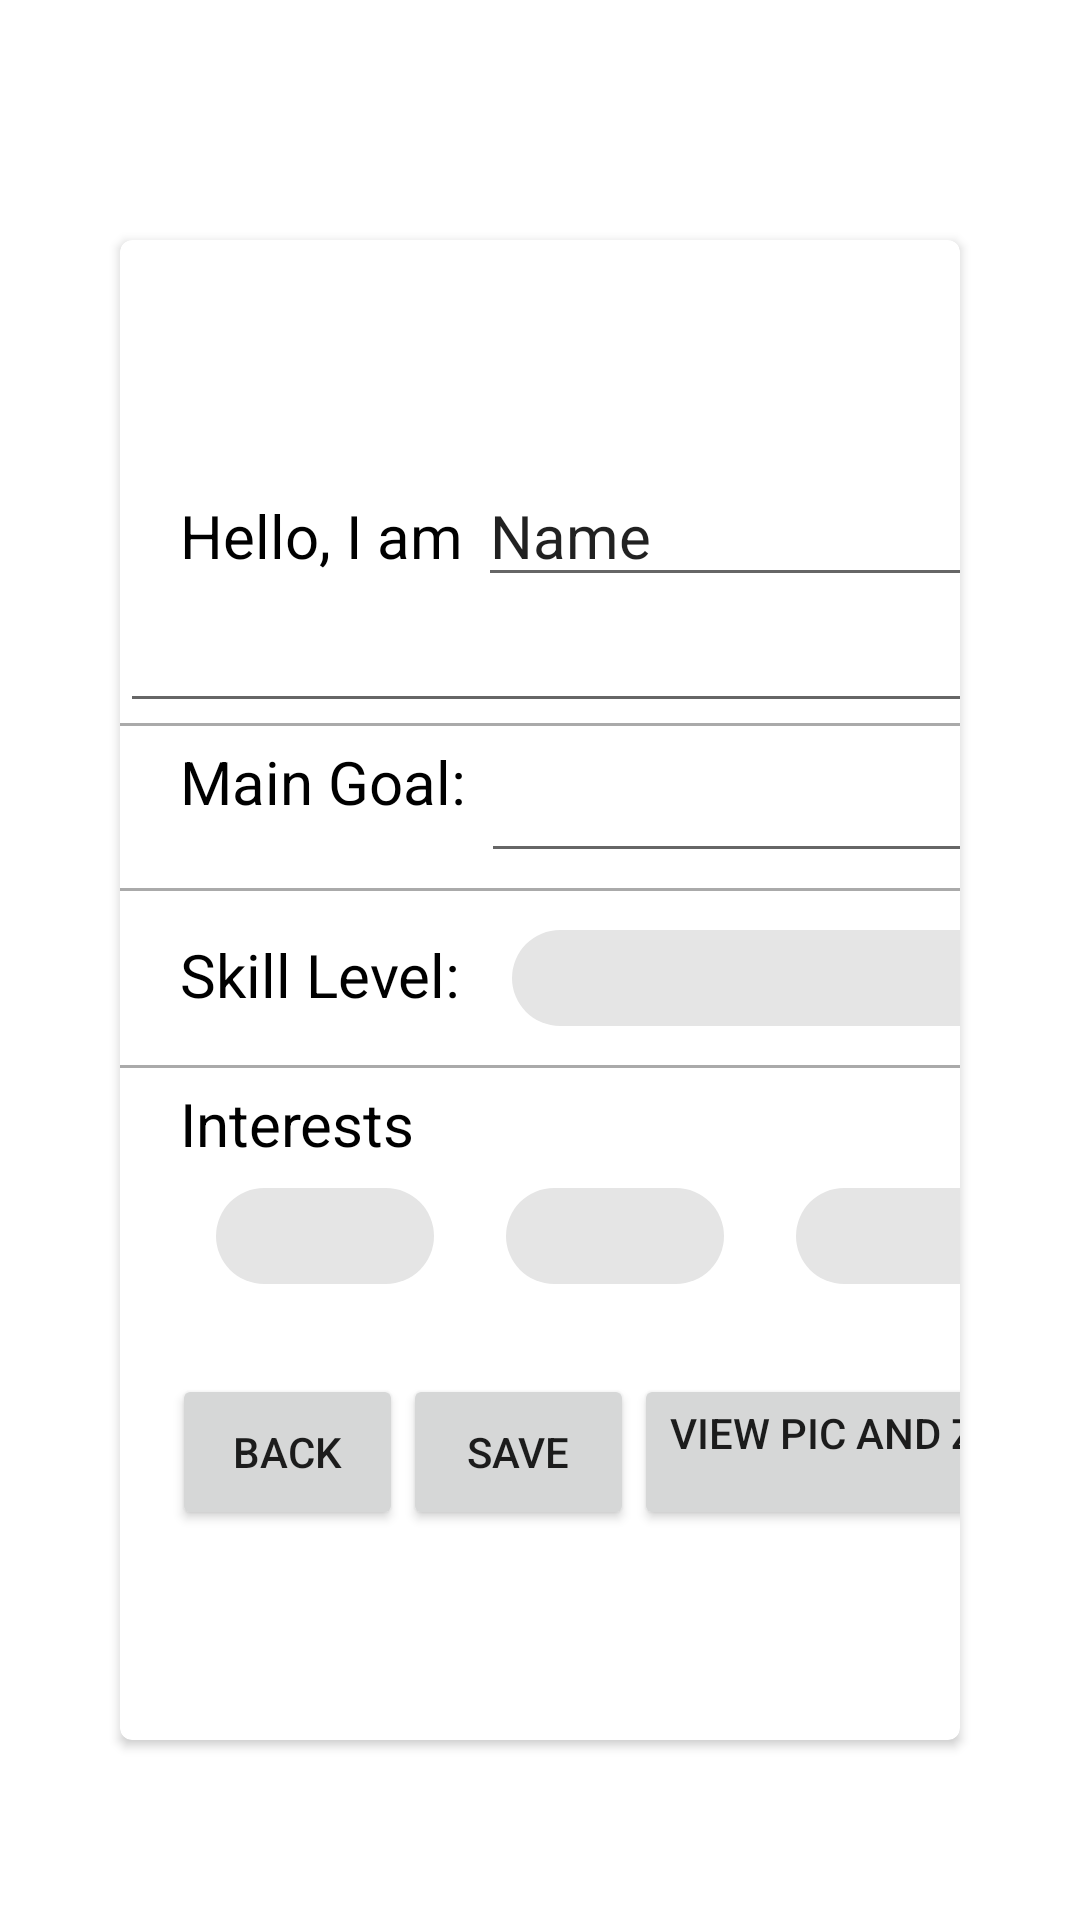

Reconstruct the res/layout file that produces this screen, plus the resources it refers to.
<!-- AndroidManifest.xml: application theme Theme.GymBuddy -->
<!-- res/layout/edit_user_bio.xml -->
<?xml version="1.0" encoding="utf-8"?>
<LinearLayout xmlns:android="http://schemas.android.com/apk/res/android"
    xmlns:app="http://schemas.android.com/apk/res-auto"
    xmlns:tools="http://schemas.android.com/tools"
    android:layout_width="match_parent"

    android:layout_height="match_parent"
    android:layout_gravity="center"
    android:clipToPadding="false"
    android:outlineProvider="bounds"
    android:paddingLeft="40sp"
    android:paddingTop="20sp"
    android:paddingRight="40sp"
    android:paddingBottom="0sp"
    tools:context=".EditUserActivity">

    <androidx.cardview.widget.CardView
        android:id="@+id/cardView"
        android:layout_width="wrap_content"
        android:layout_height="wrap_content"
        android:layout_gravity="center"
        android:elevation="2dp"
        app:cardCornerRadius="4dp">

        <LinearLayout
            android:layout_width="330dp"
            android:layout_height="500dp"
            android:gravity="center"
            android:orientation="vertical">

            <LinearLayout
                android:layout_width="match_parent"
                android:layout_height="wrap_content"
                android:orientation="horizontal"
                android:paddingLeft="20sp"
                android:paddingTop="5dp"
                android:paddingRight="20sp"
                android:paddingBottom="5dp">

                <TextView
                    android:id="@+id/intro"
                    android:layout_width="wrap_content"
                    android:layout_height="wrap_content"
                    android:gravity="center|left"
                    android:text="Hello, I am "
                    android:textColor="@android:color/black"
                    android:textSize="20sp" />

                <EditText
                    android:id="@+id/name"
                    android:layout_width="wrap_content"
                    android:layout_height="wrap_content"
                    android:layout_weight="1"
                    android:ems="10"
                    android:inputType="textPersonName"
                    android:text="Name"
                    android:textSize="20sp" />

            </LinearLayout>


            <EditText

                android:id="@+id/bio"
                android:layout_width="match_parent"
                android:layout_height="wrap_content"
                android:paddingLeft="20sp"
                android:paddingTop="5dp"
                android:paddingRight="20sp"
                android:paddingBottom="5dp"
                android:textColor="@android:color/black"
                android:textSize="20sp"
                tools:text="bio" />

            <View
                android:layout_width="match_parent"
                android:layout_height="1dp"
                android:background="@android:color/darker_gray" />

            <LinearLayout
                android:layout_width="match_parent"
                android:layout_height="wrap_content"
                android:orientation="horizontal"
                android:paddingLeft="20sp"
                android:paddingTop="5dp"
                android:paddingRight="20sp"
                android:paddingBottom="5dp">

                <TextView
                    android:layout_width="wrap_content"
                    android:layout_height="wrap_content"
                    android:gravity="center|left"
                    android:text="Main Goal: "
                    android:textColor="@android:color/black"
                    android:textSize="20sp" />


                <EditText
                    android:id="@+id/goal"
                    android:layout_width="198dp"
                    android:layout_height="44dp"
                    android:layout_gravity="bottom|left"
                    android:textColor="@android:color/black"
                    android:textSize="20sp"
                    tools:text="goal" />
            </LinearLayout>

            <View
                android:layout_width="match_parent"
                android:layout_height="1dp"
                android:background="@android:color/darker_gray" />

            <LinearLayout
                android:layout_width="match_parent"
                android:layout_height="wrap_content"
                android:orientation="horizontal"
                android:paddingLeft="20sp"
                android:paddingTop="5dp"
                android:paddingRight="20sp"
                android:paddingBottom="5dp">

                <TextView
                    android:layout_width="wrap_content"
                    android:layout_height="wrap_content"
                    android:gravity="center|left"
                    android:text="Skill Level: "
                    android:textColor="@android:color/black"
                    android:textSize="20sp" />

                <com.google.android.material.chip.Chip
                    android:id="@+id/skillLevel"
                    android:textAlignment="center"
                    android:layout_width="match_parent"
                    android:layout_height="wrap_content"

                    android:textColor="@android:color/black"
                    android:textSize="20sp"
                    tools:text="level" />
            </LinearLayout>

            <View
                android:layout_width="match_parent"
                android:layout_height="1dp"
                android:background="@android:color/darker_gray" />

            <LinearLayout
                android:layout_width="match_parent"
                android:layout_height="102dp"
                android:orientation="vertical"
                android:paddingLeft="20sp"
                android:paddingTop="5dp"
                android:paddingRight="20sp"
                android:paddingBottom="5dp">

                <TextView
                    android:layout_width="wrap_content"
                    android:layout_height="wrap_content"
                    android:gravity="center|left"
                    android:text="Interests "
                    android:textColor="@android:color/black"
                    android:textSize="20sp" />
                
                
                
                
                
                
                
                
                <LinearLayout
                    android:layout_width="match_parent"
                    android:layout_height="120dp"
                    android:orientation="horizontal">

                    <com.google.android.material.chip.Chip
                        android:id="@+id/chip1"
                        android:layout_width="wrap_content"
                        android:layout_height="wrap_content"
                        android:textAlignment = "center"
                        android:layout_weight="1" />

                    <com.google.android.material.chip.Chip
                        android:id="@+id/chip2"
                        android:layout_width="wrap_content"
                        android:layout_height="wrap_content"
                        android:textAlignment = "center"
                        android:layout_weight="1" />

                    <com.google.android.material.chip.Chip
                        android:id="@+id/chip3"
                        android:textAlignment = "center"
                        android:layout_width="wrap_content"
                        android:layout_height="wrap_content"
                        android:layout_weight="1" />
                </LinearLayout>


                
                
                
                
                

                
                
                
                
                
            </LinearLayout>

            <LinearLayout
                android:layout_width="295dp"
                android:layout_height="52dp"
                android:layoutDirection="inherit"
                android:orientation="horizontal"
                android:outlineProvider="none">

                <Button
                    android:id="@+id/back"
                    android:layout_width="wrap_content"
                    android:layout_height="match_parent"
                    android:layout_weight="1"
                    android:text="back" />

                <Button
                    android:id="@+id/save"
                    android:layout_width="wrap_content"
                    android:layout_height="match_parent"
                    android:layout_weight="1"
                    android:text="save" />

                <Button
                    android:id="@+id/PicButton"
                    android:layout_width="152dp"
                    android:layout_height="match_parent"
                    android:layout_gravity="top"
                    android:layout_weight="1"
                    android:gravity="top|center_vertical"
                    android:text="view Pic and ZIP" />

            </LinearLayout>


        </LinearLayout>


    </androidx.cardview.widget.CardView>

    <LinearLayout
        android:layout_width="match_parent"
        android:layout_height="match_parent"
        android:orientation="horizontal"></LinearLayout>


</LinearLayout>
<!-- resources referenced by this layout -->
<resources>
  <style name="Theme.GymBuddy" parent="Theme.MaterialComponents.DayNight.DarkActionBar">
          
          <item name="colorPrimary">@color/blue</item>
          <item name="colorPrimaryVariant">@color/blue</item>
          <item name="colorOnPrimary">@color/white</item>
          
          <item name="colorSecondary">@color/teal_200</item>
          <item name="colorSecondaryVariant">@color/teal_700</item>
          <item name="colorOnSecondary">@color/black</item>
          
          <item name="android:statusBarColor">?attr/colorPrimaryVariant</item>
          
      </style>
  <color name="blue">#0000FF</color>
  <color name="white">#FFFFFFFF</color>
  <color name="teal_200">#FF03DAC5</color>
  <color name="teal_700">#FF018786</color>
  <color name="black">#FF000000</color>
</resources>
